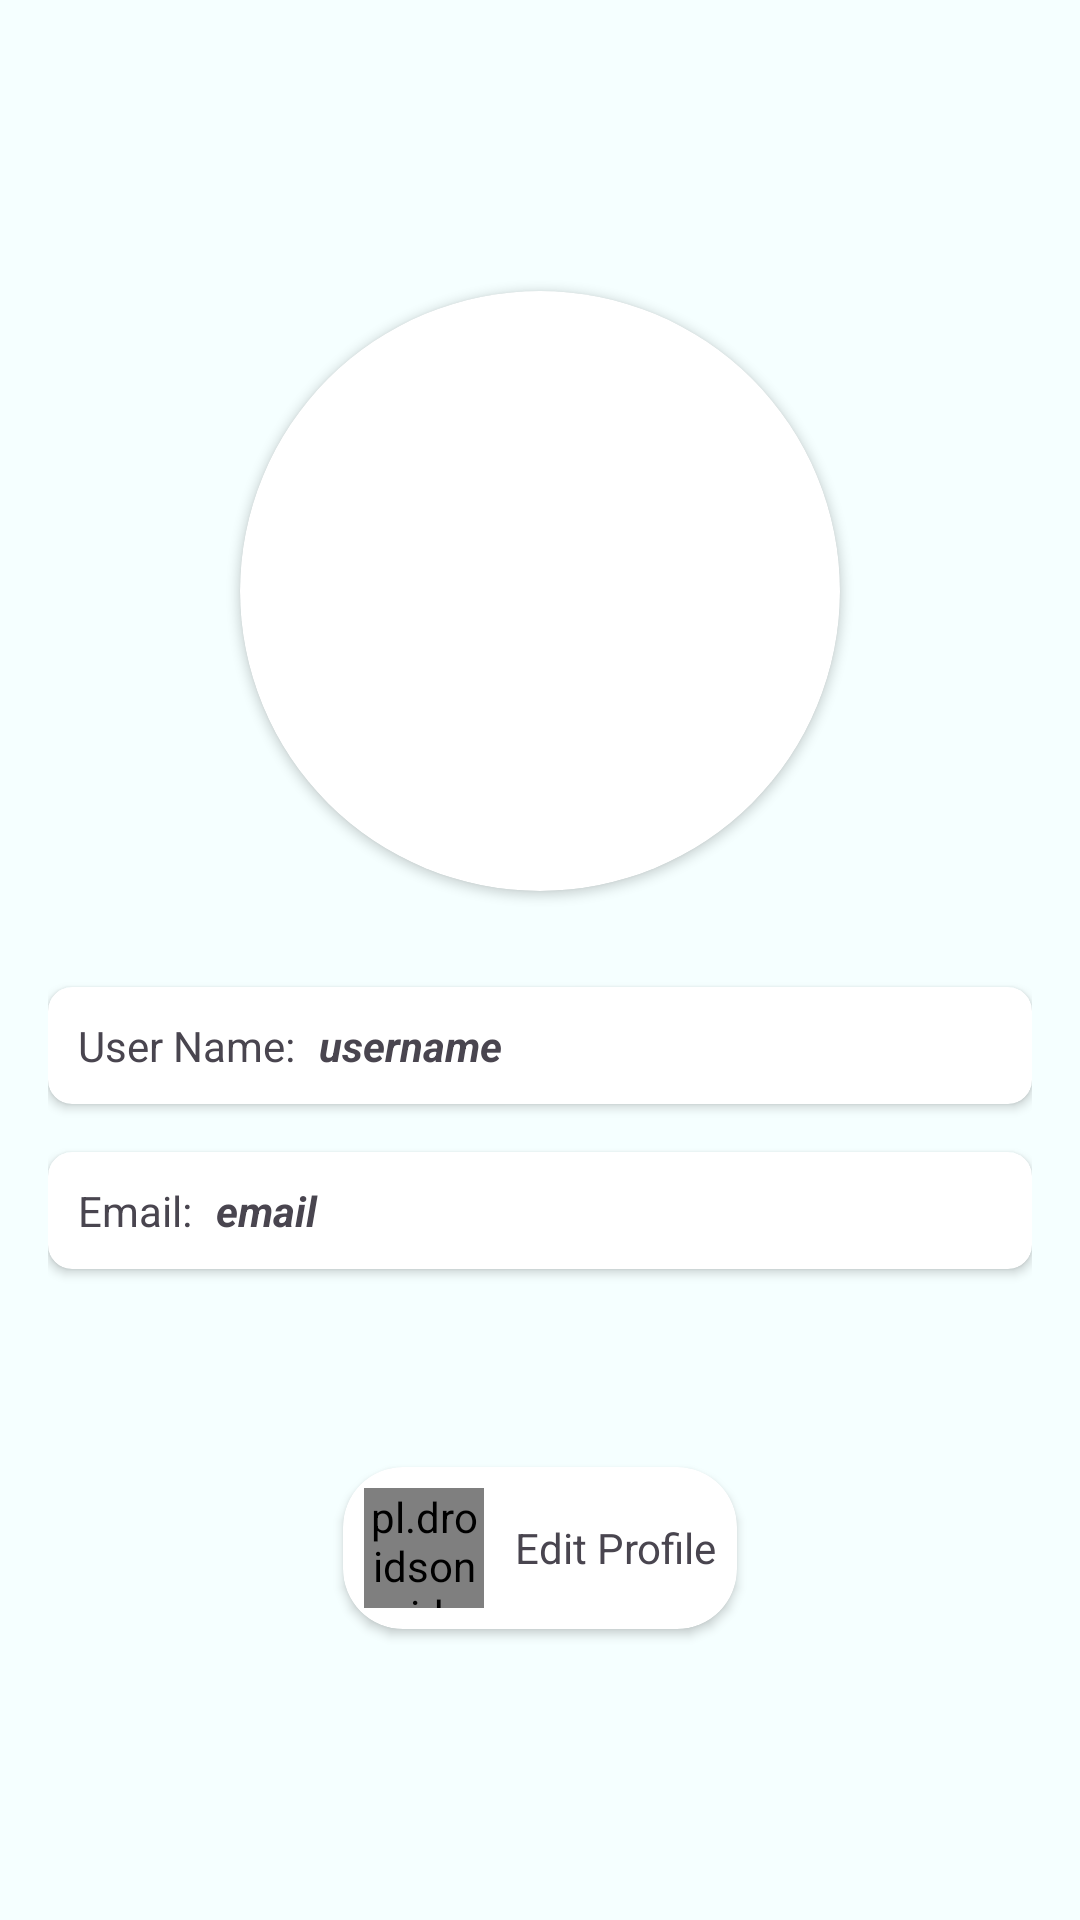

Write the Android layout XML for this screen, with the resource values it uses.
<!-- AndroidManifest.xml: application theme Theme.StudentAttendanceApp -->
<!-- res/layout/fragment_teacher_profile.xml -->
<?xml version="1.0" encoding="utf-8"?>
<LinearLayout xmlns:android="http://schemas.android.com/apk/res/android"
    xmlns:tools="http://schemas.android.com/tools"
    android:layout_width="match_parent"
    android:layout_height="match_parent"
    xmlns:app="http://schemas.android.com/apk/res-auto"
    android:orientation="vertical"
    android:gravity="center"
    android:padding="16dp"
    android:background="@color/app_bg"
    tools:context=".ui.screens.profile.StudentProfileFragment">

    <androidx.cardview.widget.CardView
        android:layout_width="wrap_content"
        android:layout_height="wrap_content"
        android:layout_gravity="center_horizontal"
        app:cardCornerRadius="500dp"
        android:layout_marginBottom="16dp">
        <com.google.android.material.imageview.ShapeableImageView
            android:id="@+id/userProfilePic"
            android:layout_width="200dp"
            android:layout_height="200dp"
            android:src="@drawable/placeholder"
            android:scaleType="fitXY"
            />

    </androidx.cardview.widget.CardView>

    
    <androidx.cardview.widget.CardView
        android:layout_width="match_parent"
        android:layout_height="wrap_content"
        android:layout_gravity="center_horizontal"
        android:layout_marginTop="16dp"
        android:layout_marginBottom="16dp"
        app:cardCornerRadius="8dp">

        <LinearLayout
            android:layout_width="match_parent"
            android:layout_height="wrap_content"
            android:gravity="center"
            android:orientation="horizontal"
            android:padding="10dp">

            <TextView
                android:id="@+id/tvUserNameLabel"
                android:layout_width="wrap_content"
                android:layout_height="wrap_content"
                android:layout_marginEnd="8dp"
                android:text="User Name:" />

            <TextView
                android:id="@+id/tvUserName"
                android:layout_width="0dp"
                android:layout_height="wrap_content"
                android:layout_weight="1"
                android:text="username"
                android:textStyle="italic|bold"/>


        </LinearLayout>
    </androidx.cardview.widget.CardView>

    
    <androidx.cardview.widget.CardView
        android:layout_width="match_parent"
        android:layout_height="wrap_content"
        android:layout_gravity="center_horizontal"
        android:layout_marginBottom="16dp"
        app:cardCornerRadius="8dp">

        <LinearLayout
            android:layout_width="match_parent"
            android:layout_height="wrap_content"
            android:gravity="center"
            android:orientation="horizontal"
            android:padding="10dp">

            <TextView
                android:id="@+id/tvUserEmailLabel"
                android:layout_width="wrap_content"
                android:layout_height="wrap_content"
                android:layout_marginEnd="8dp"
                android:text="Email:" />

            <TextView
                android:id="@+id/tvUserEmail"
                android:layout_width="0dp"
                android:layout_height="wrap_content"
                android:layout_weight="1"
                android:text="email"
                android:textStyle="italic|bold"/>

        </LinearLayout>
    </androidx.cardview.widget.CardView>

    <androidx.cardview.widget.CardView
        android:id="@+id/cvEditProfile"
        android:layout_width="wrap_content"
        android:layout_height="wrap_content"
        android:layout_marginTop="50dp"
        app:cardCornerRadius="20dp"
        android:elevation="10dp">

        <LinearLayout
            android:layout_width="match_parent"
            android:layout_height="wrap_content"
            android:orientation="horizontal"
            android:layout_margin="7dp"
            >
            <pl.droidsonroids.gif.GifImageView
                android:layout_width="40dp"
                android:layout_height="40dp"
                android:src="@drawable/pencil"
                />
            <TextView
                android:layout_width="0dp"
                android:layout_height="match_parent"
                android:layout_weight="1"
                android:text="Edit Profile"
                android:layout_marginStart="10dp"
                android:gravity="center"
                />
        </LinearLayout>

    </androidx.cardview.widget.CardView>



</LinearLayout>
<!-- resources referenced by this layout -->
<resources>
  <color name="app_bg">#F5FFFF</color>
  <style name="Theme.StudentAttendanceApp" parent="Base.Theme.StudentAttendanceApp" />
  <style name="Base.Theme.StudentAttendanceApp" parent="Theme.Material3.DayNight.NoActionBar">
          
           <item name="colorPrimary">@color/black</item>
      </style>
  <color name="black">#FF000000</color>
</resources>
